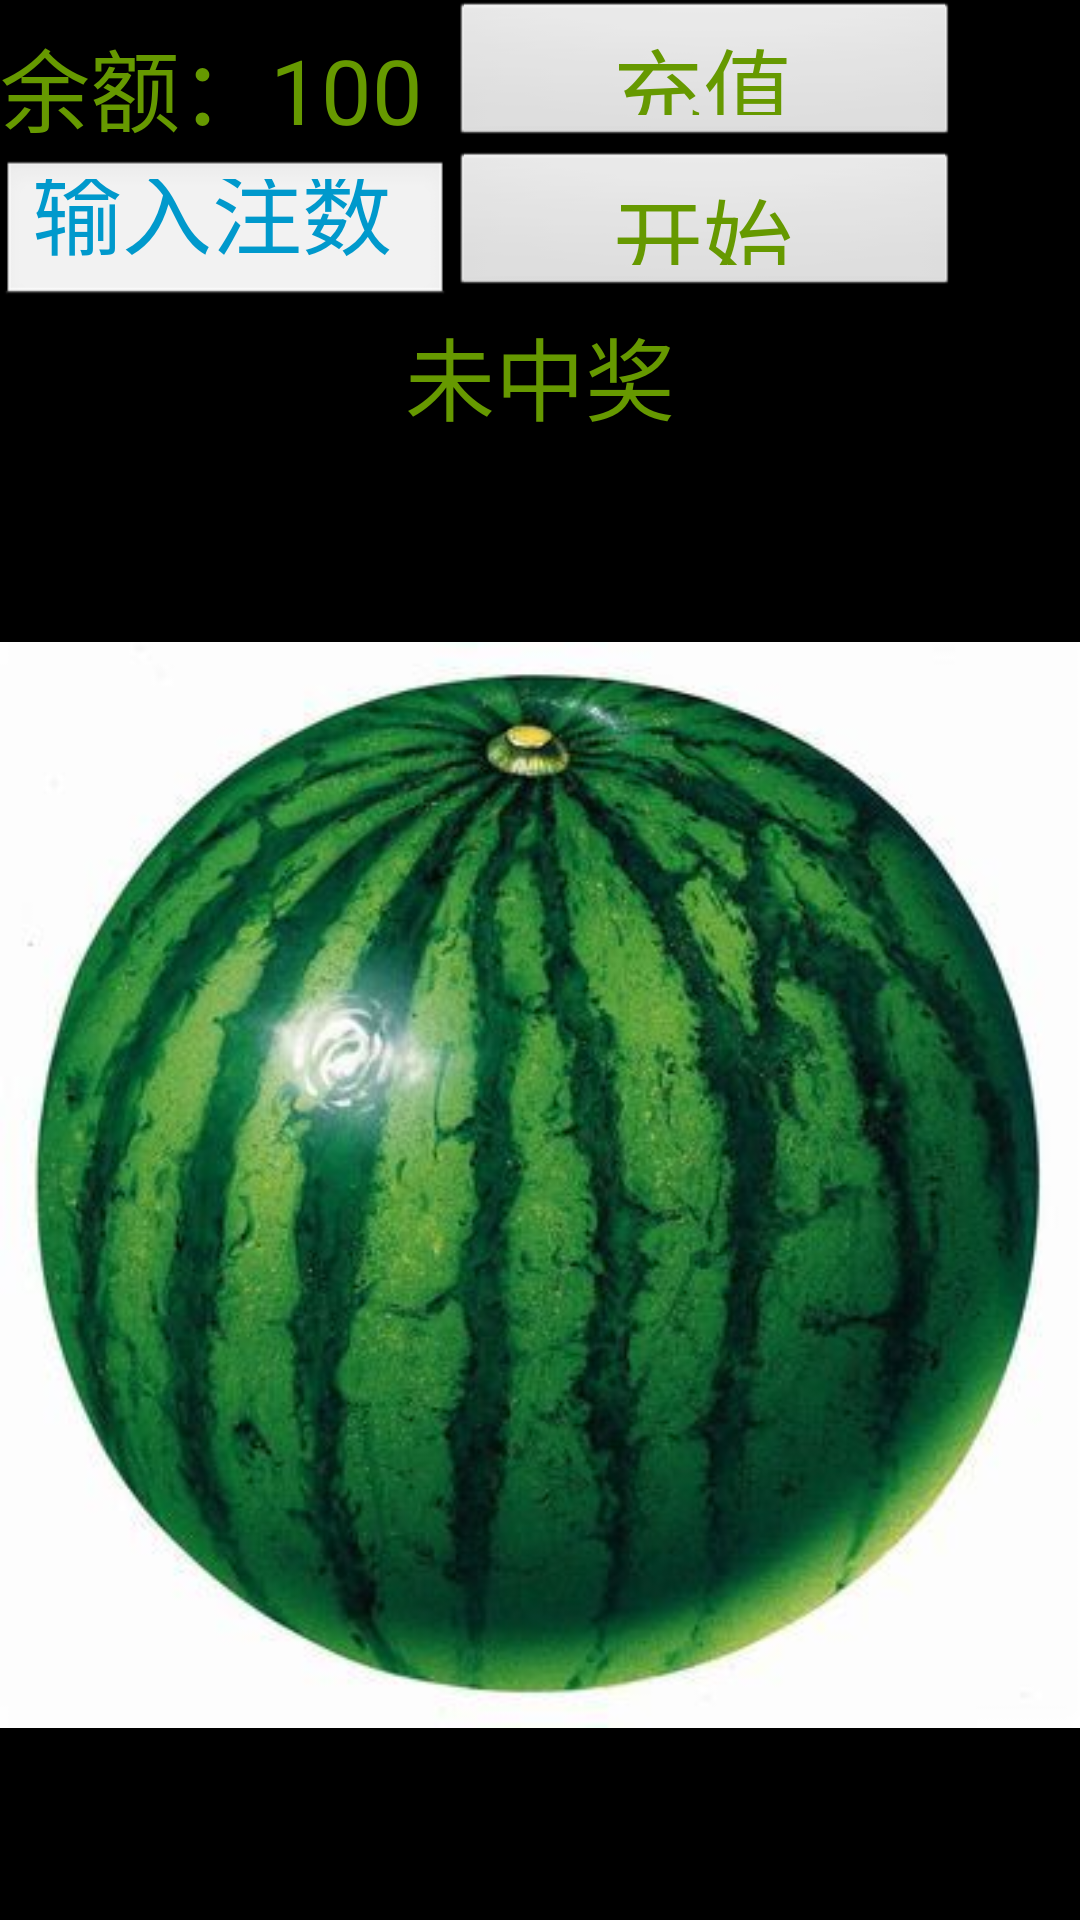

Write the Android layout XML for this screen, with the resource values it uses.
<!-- AndroidManifest.xml: application theme AppTheme -->
<!-- res/layout/activity_game.xml -->
<LinearLayout xmlns:android="http://schemas.android.com/apk/res/android"
    xmlns:tools="http://schemas.android.com/tools"
    android:layout_width="match_parent"
    android:layout_height="match_parent"
    android:background="@android:color/background_dark"
    android:orientation="vertical" >

    <LinearLayout 
        android:layout_width="match_parent"
        android:layout_height="wrap_content"
        android:orientation="horizontal">
        <TextView 
            android:id="@+id/tv_allMoney"
            android:layout_width="150dp"
            android:layout_height="50dp"
            android:textSize="30sp"
            android:textColor="@android:color/holo_green_dark"
            android:text="余额：100"/>
        <Button 
            android:id="@+id/btn_addMoney"
            android:layout_width="170dp"
            android:layout_height="50dp"
            android:onClick="myClick"
            android:textSize="30sp"
            android:textColor="@android:color/holo_green_dark"
            android:text="充值"/>
    </LinearLayout>
    <LinearLayout 
        android:layout_width="match_parent"
        android:layout_height="wrap_content"
        android:orientation="horizontal">
        <EditText  
            android:id="@+id/tv_many"
            android:layout_width="150dp"
            android:layout_height="50dp"
            android:textSize="30sp"
            android:textColor="@android:color/holo_green_dark"
            android:numeric="integer"
            android:textColorHint="@android:color/holo_blue_dark"
            android:hint="输入注数"/>
        <Button 
            android:id="@+id/btn_startGame"
            android:layout_width="170dp"
            android:layout_height="50dp"
            android:textSize="30sp"
            android:onClick="myClick"
            android:textColor="@android:color/holo_green_dark"
            android:text="开始"/>
    </LinearLayout>
    <TextView 
            android:id="@+id/tv_result"
            android:layout_width="match_parent"
            android:gravity="center"
            android:layout_height="50dp"
            android:textSize="30sp"
            android:textColor="@android:color/holo_green_dark"
            android:text="未中奖"/>
    <ImageView 
        android:id="@+id/iv_fruilts"
        android:layout_width="match_parent"
        android:layout_height="match_parent"
        android:src="@drawable/a1"/>

</LinearLayout>
<!-- resources referenced by this layout -->
<resources>
  <!-- drawable a1: jpg bitmap (drawable-hdpi, 29883 bytes) -->
  <style name="AppTheme" parent="AppBaseTheme">
          
      </style>
  <style name="AppBaseTheme" parent="android:Theme.Light">
          
      </style>
</resources>
